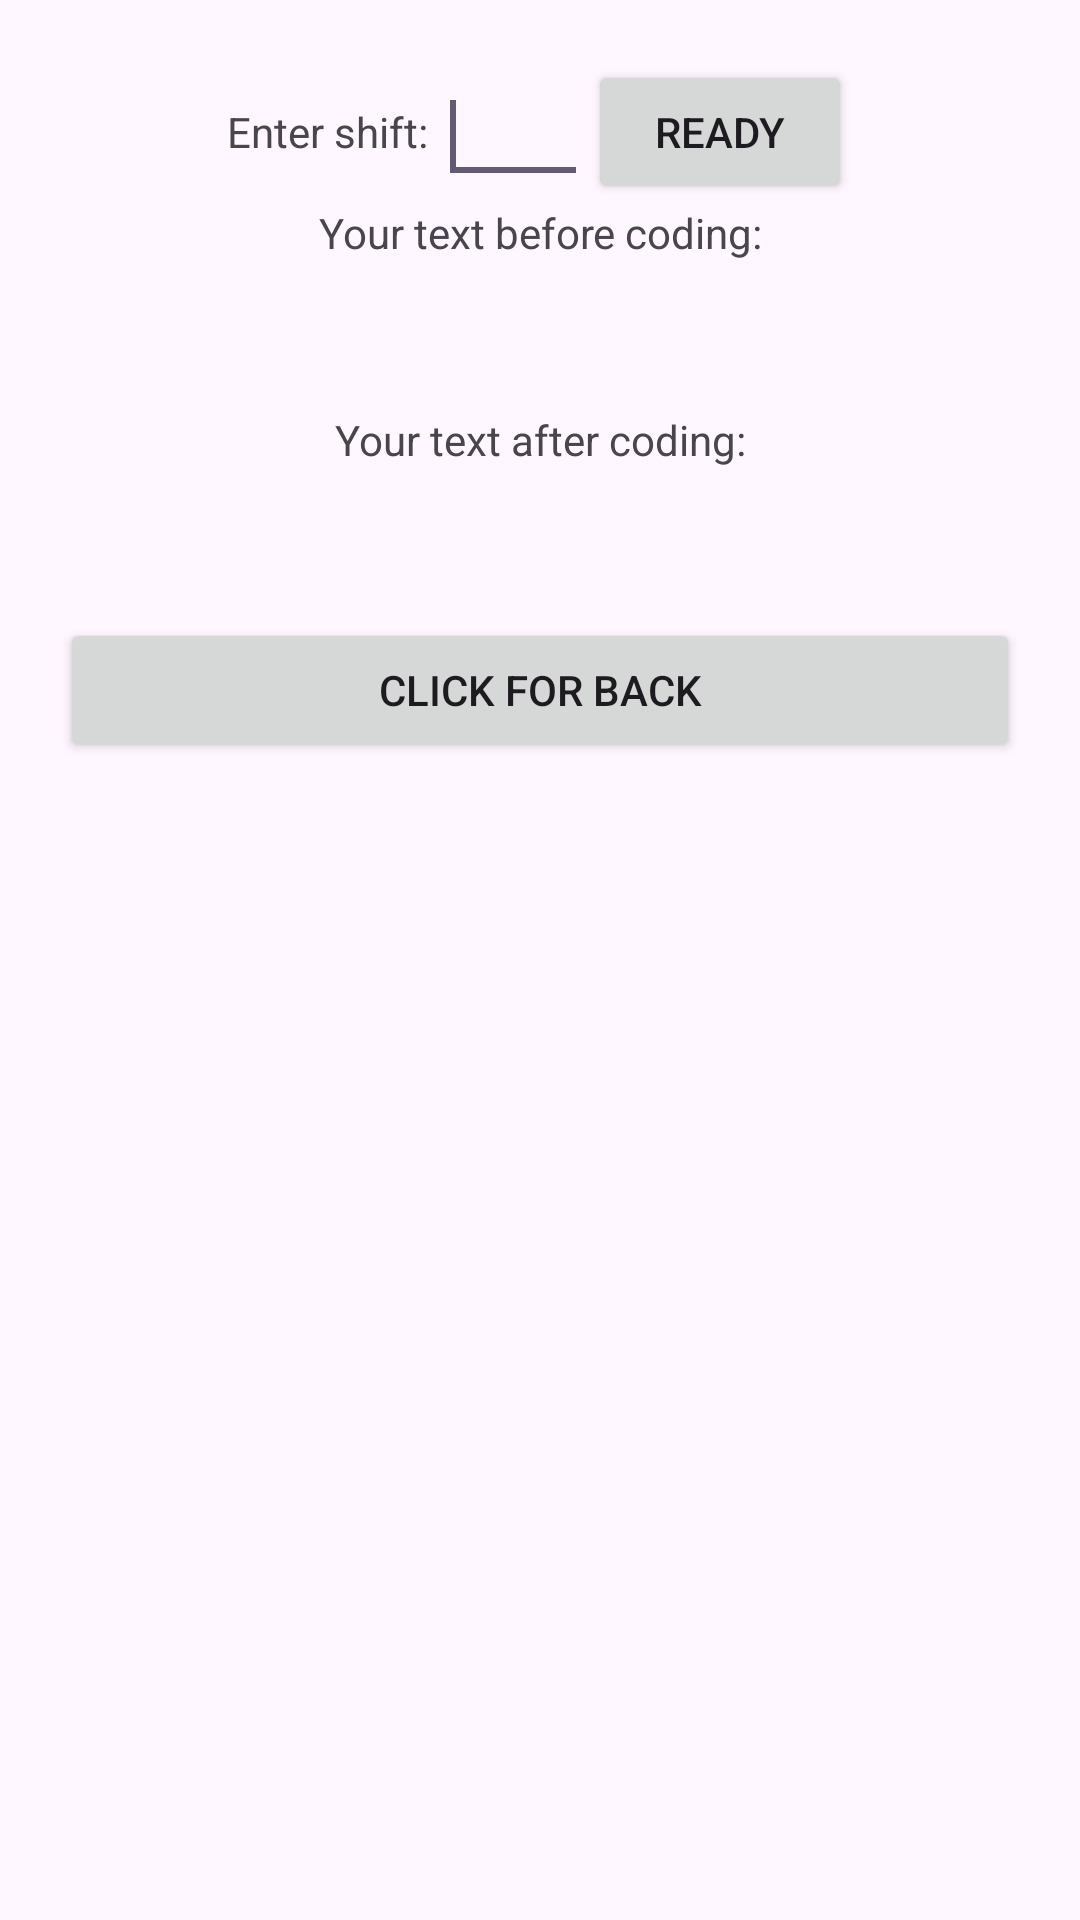

The Android layout XML behind this screen, and the referenced resources:
<!-- AndroidManifest.xml: application theme Theme.Cyber1 -->
<!-- res/layout/shift.xml -->
<TableLayout xmlns:android="http://schemas.android.com/apk/res/android"
    xmlns:tools="http://schemas.android.com/tools"
    android:id="@+id/TableLayout1"
    android:layout_width="match_parent"
    android:layout_height="match_parent"
    android:padding="20dp"
    tools:context=".Shift" >

    <TableRow
        android:id="@+id/tableRow1"
        android:gravity="center"
        android:layout_width="wrap_content"
        android:layout_height="wrap_content" >

        <TextView
            android:id="@+id/textView1"
            android:layout_width="wrap_content"
            android:layout_height="wrap_content"
            android:text="Enter shift: " />

        <EditText
            android:id="@+id/etSh"
            android:layout_width="50dp"
            android:layout_height="wrap_content"
            android:ems="10" >

            <requestFocus />
        </EditText>

        <Button
            android:id="@+id/button1"
            android:onClick="go"
            android:layout_width="wrap_content"
            android:layout_height="wrap_content"
            android:text="Ready" />

    </TableRow>
    
    <TextView
        android:id="@+id/tvBefore"
        android:layout_width="wrap_content"
        android:layout_height="wrap_content"
        android:gravity="center"
        android:text="Your text before coding:" />
    
    <TextView
        android:id="@+id/tv"
        android:layout_width="wrap_content"
        android:layout_height="50dp"
        android:gravity="center"
        android:text="" />
    
    <TextView
        android:id="@+id/tvAfter"
        android:layout_width="wrap_content"
        android:layout_height="wrap_content"
        android:gravity="center"
        android:text="Your text after coding:" />
    
    <TextView
        android:id="@+id/tv"
        android:layout_width="wrap_content"
        android:layout_height="50dp"
        android:gravity="center"
        android:text="" />

    <Button
        android:id="@+id/btnBack"
        android:onClick="back"
        android:layout_width="wrap_content"
        android:layout_height="wrap_content"
        android:text="Click for back" />

</TableLayout>
<!-- resources referenced by this layout -->
<resources>
  <style name="Theme.Cyber1" parent="Base.Theme.Cyber1" />
  <style name="Base.Theme.Cyber1" parent="Theme.Material3.DayNight.NoActionBar">
          
          
      </style>
</resources>
